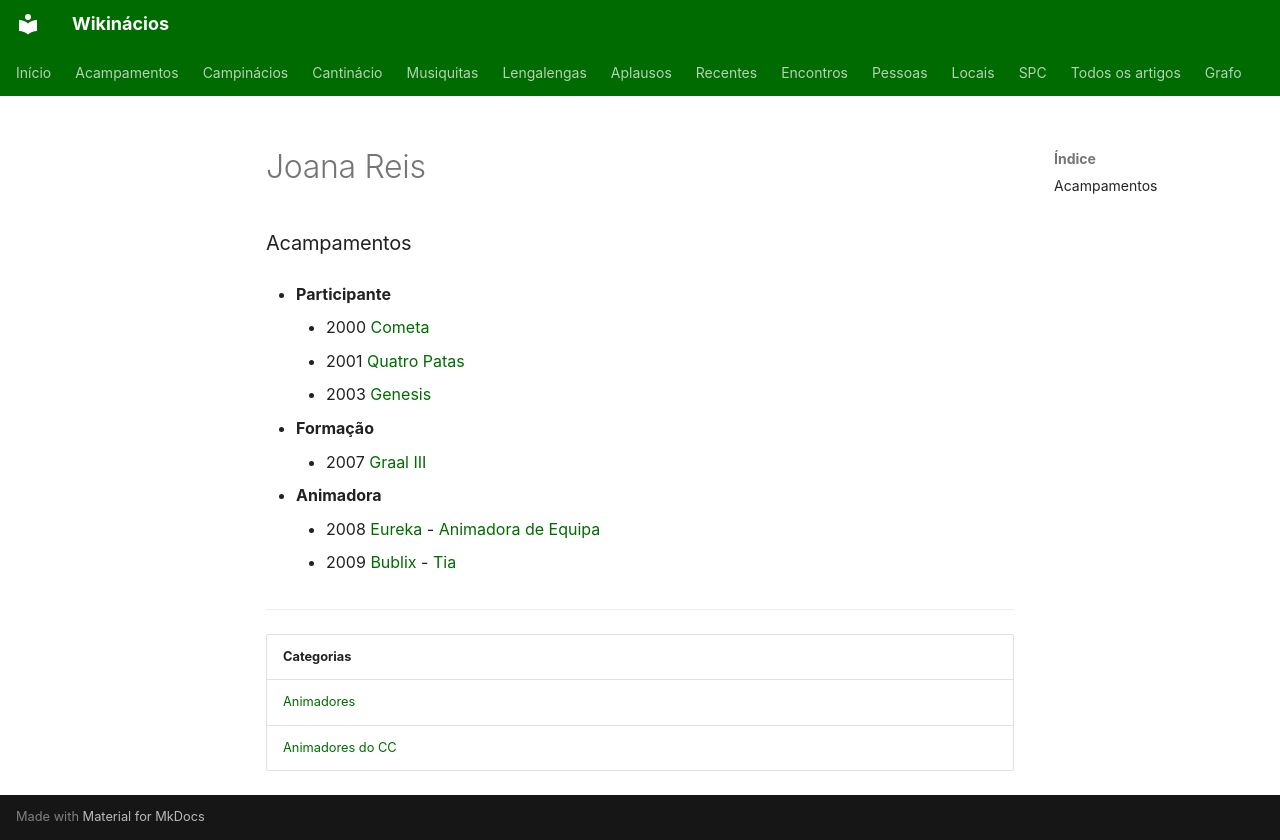

repository: neteinstein/Campinacios · page: Pessoas/J/Joana Reis.html · generator: mkdocs

# Joana Reis

### Acampamentos

- **Participante**
    - 2000 [Cometa](../../Acampamentos/2000/Cometa.md)
    - 2001 [Quatro Patas](../../Acampamentos/2001/Quatro%20Patas.md)
    - 2003 [Genesis](../../Acampamentos/2003/G%C3%A9nesis%202003%20d.C..md)

- **Formação**
    - 2007 [Graal III](../../Acampamentos/2007/Graal%20III.md)

- **Animadora**
    - 2008 [Eureka](../../Acampamentos/2008/Eureka.md) - [Animadora de Equipa](../../Cargos/Animador%20de%20Equipa.md)
    - 2009 [Bublix](../../Acampamentos/2009/Bublix.md) - [Tia](../../Cargos/Tio.md)

---

| Categorias |
| --- |
| [Animadores](../../Categorias/Animadores.md) |
| [Animadores do CC](../../Categorias/Animadores%20do%20CC.md) |
